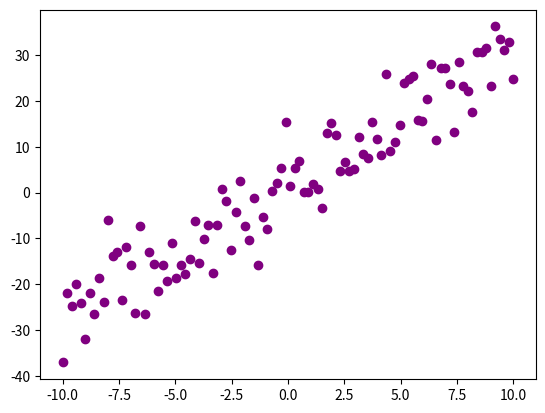
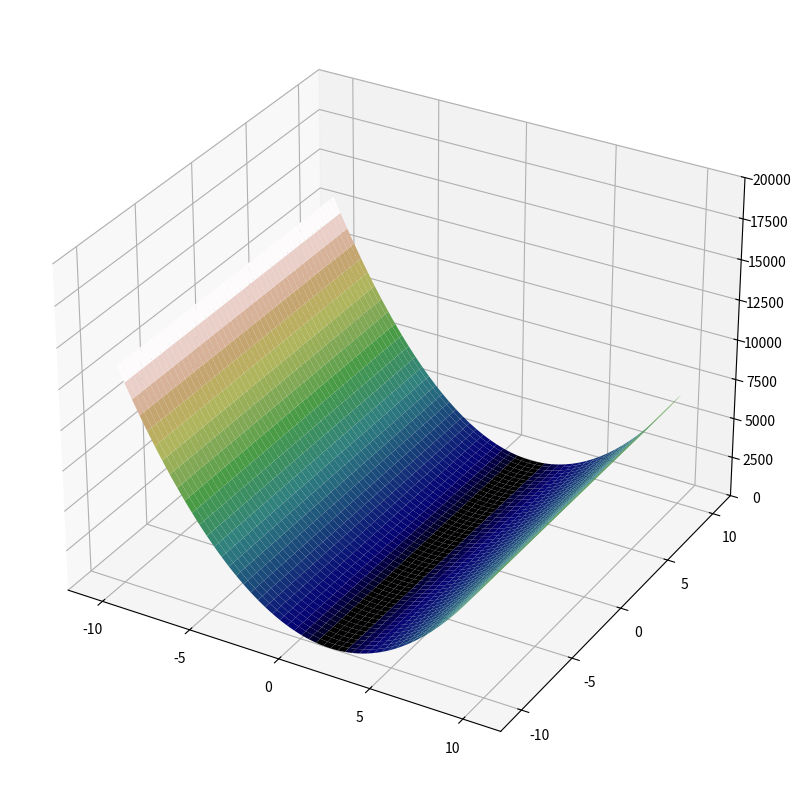

These figures' Python source, in order:
# -*- coding: utf-8 -*-
"""
[redacted]
"""
import matplotlib.pyplot as plt
from mpl_toolkits.mplot3d import axes3d
import numpy as np
import math as m
import random

x= np.linspace(-10,10,100)
y1= np.empty([100,],dtype = float)
y2= np.empty([100,],dtype = float)
e= np.empty([200,200,100],dtype=float)
#=np.linspace(200,200,100)
a=np.linspace(-10,10,200)
b=np.linspace(-10,10,200)
normal=np.empty([100,],dtype = float)
   
mean = sum(x)/len(x)
var = 0.0

for i in range(100):
    normal[i]=random.normalvariate(0,1)
for i in x:
    var += (i-mean)**2/100
stddev=m.sqrt(var)

y1= 3*x + 2 + stddev*normal
print("x = ",x,"y1= ",y1)
plt.scatter(x,y1,color='purple')

l = k = 0
for i in a:
    l = 0
    for j in b:
        y2 = i*x + j
        e[k][l] = y1 - y2
        l += 1
    k += 1
E = np.empty([200,200],dtype = float)
l=k=0
for i in a:
    l=0
    temp=0
    for j in b:
        temp = sum(e[k][l])
        E[k][l] = temp**2/100
        l += 1
    k += 1

X , Y = np.meshgrid(a,b)
Z = E
fig = plt.figure(figsize = (10,10))
mycmap = plt.get_cmap('gist_earth')
ax = fig.add_subplot(111, projection ='3d')
ax.plot_surface(X,Y,Z,cmap=mycmap)
ax.set_xlim(-12,12)
ax.set_ylim(-12,12)
ax.set_zlim(0,20000)
plt.show


    

